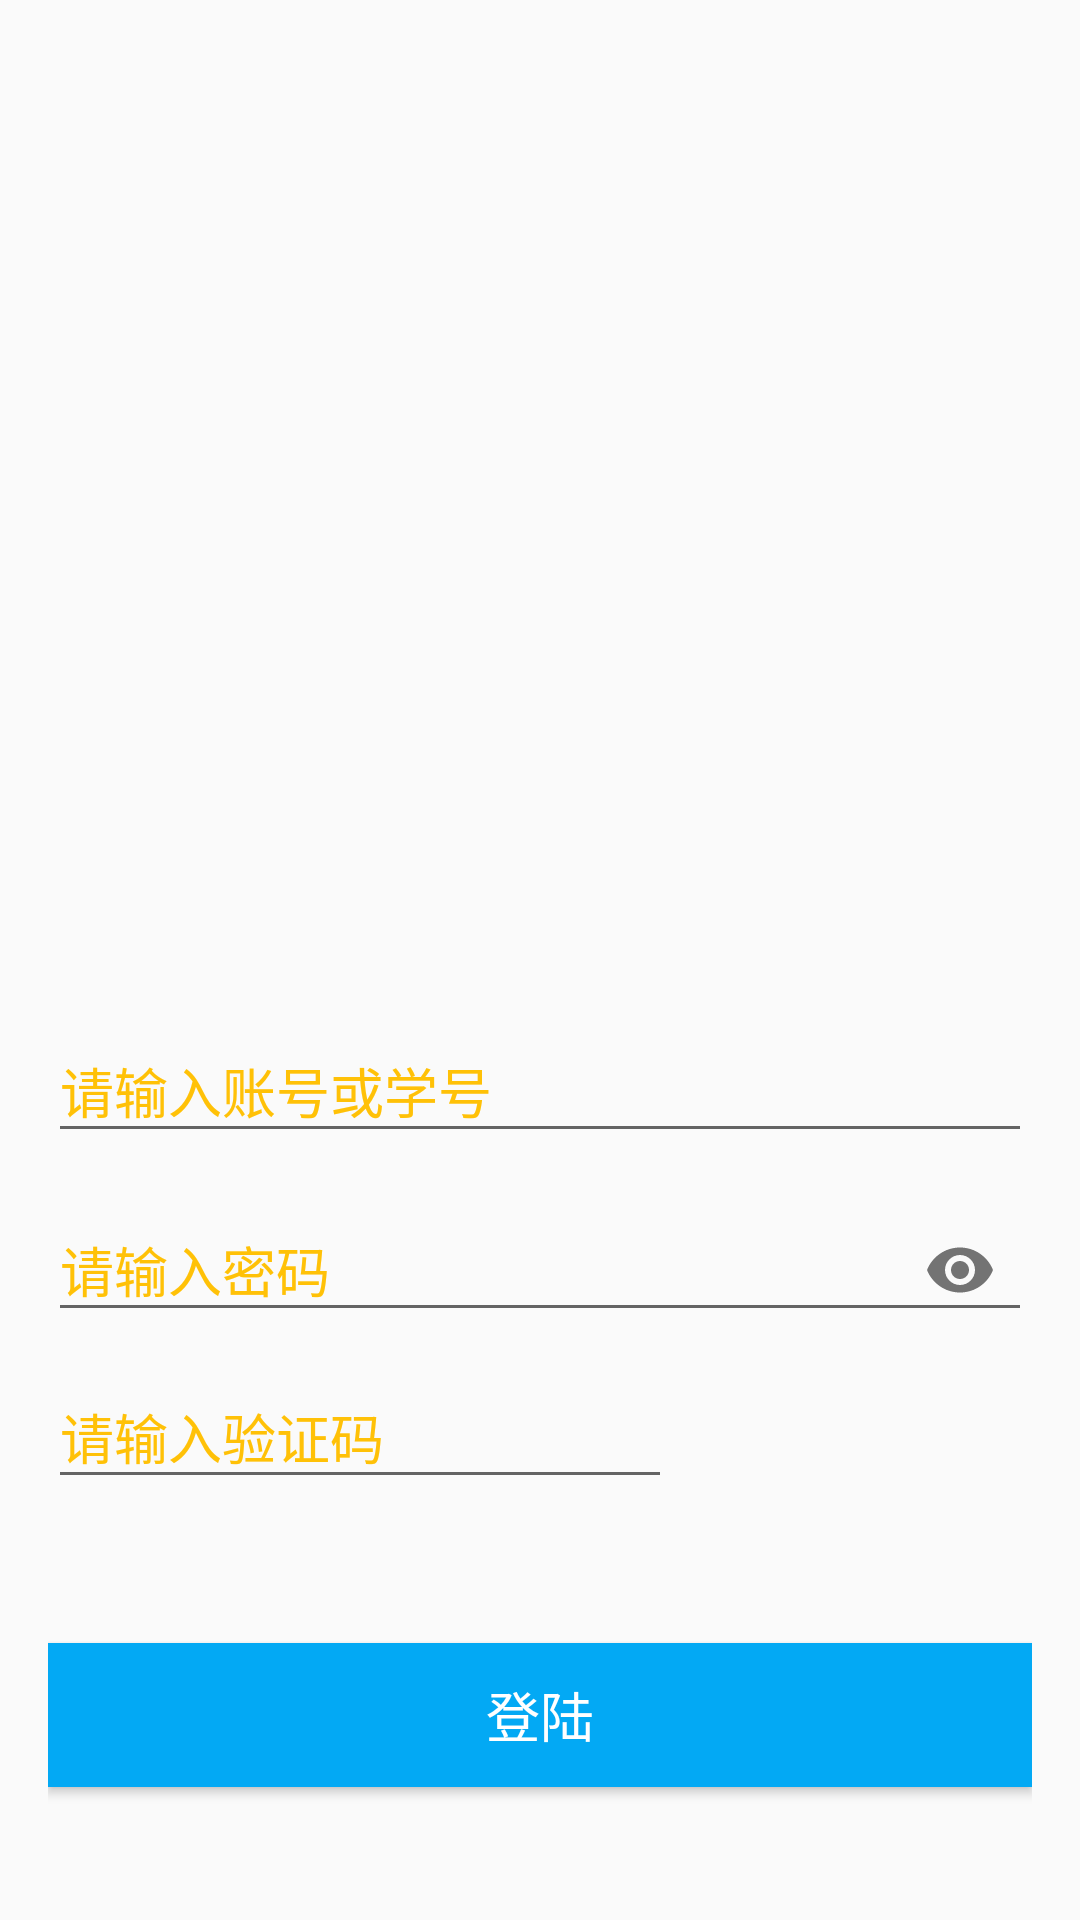

Reconstruct the res/layout file that produces this screen, plus the resources it refers to.
<!-- AndroidManifest.xml: application theme AppTheme -->
<!-- res/layout/activity_login.xml -->
<?xml version="1.0" encoding="utf-8"?>
<LinearLayout xmlns:android="http://schemas.android.com/apk/res/android"
    xmlns:tools="http://schemas.android.com/tools"
    android:layout_width="match_parent"
    android:layout_height="match_parent"
    android:orientation="vertical"
    android:paddingLeft="16dp"
    android:paddingRight="16dp"
    android:paddingTop="4dp"
    android:weightSum="1"
    tools:context="us.xingkong.bucketchat.app.activity.view.LoginActivity"
    android:focusable="true"
    android:focusableInTouchMode="true"
    android:background="#fafafa">

    <RelativeLayout
        android:layout_width="match_parent"
        android:layout_height="0dp"
        android:layout_weight="0.5"
        android:layout_marginTop="20dp">

        <ImageView
            android:id="@+id/Logo"
            android:layout_width="wrap_content"
            android:layout_height="wrap_content"
            android:layout_centerInParent="true"
            android:src="@mipmap/logo" />
    </RelativeLayout>

    <LinearLayout
        android:layout_width="match_parent"
        android:layout_height="0dp"
        android:layout_weight="0.5"
        android:orientation="vertical">

        <LinearLayout
            android:layout_width="match_parent"
            android:layout_height="wrap_content"
            android:orientation="vertical">

            <android.support.design.widget.TextInputLayout
                android:id="@+id/userIdWrapper"
                android:layout_width="match_parent"
                android:layout_height="wrap_content"
                android:hint="@string/hint_input_username"
                android:textColorHint="#ffc107">

                <EditText
                    android:id="@+id/et_userId"
                    android:layout_width="match_parent"
                    android:layout_height="wrap_content"
                    android:singleLine="true" />
            </android.support.design.widget.TextInputLayout>


            <android.support.design.widget.TextInputLayout
                xmlns:app="http://schemas.android.com/apk/res-auto"
                android:id="@+id/passwordWrapper"
                android:layout_width="match_parent"
                android:layout_height="wrap_content"
                android:layout_below="@id/userIdWrapper"
                android:layout_marginTop="4dp"
                android:hint="@string/hint_input_password"
                android:textColorHint="#ffc107"
                app:passwordToggleEnabled="true">

                <EditText
                    android:id="@+id/et_password"
                    android:layout_width="match_parent"
                    android:layout_height="wrap_content"
                    android:inputType="textPassword" />

            </android.support.design.widget.TextInputLayout>

            <LinearLayout
                android:layout_width="match_parent"
                android:layout_height="wrap_content"
                android:orientation="horizontal">

                <android.support.design.widget.TextInputLayout
                    android:layout_width="0dp"
                    android:layout_height="match_parent"
                    android:layout_weight="0.65"
                    android:hint="@string/hint_input_check"
                    android:textColorHint="#ffc107">

                    <EditText
                        android:id="@+id/et_check"
                        android:layout_width="match_parent"
                        android:layout_height="wrap_content"
                        android:singleLine="true" />
                </android.support.design.widget.TextInputLayout>

                <ImageView
                    android:id="@+id/pic_check"
                    android:layout_width="0dp"
                    android:layout_height="match_parent"
                    android:layout_margin="4dp"
                    android:layout_weight="0.35" />
            </LinearLayout>


        </LinearLayout>


        <LinearLayout
            android:layout_width="match_parent"
            android:layout_height="0dp"
            android:layout_weight="1"
            android:gravity="center"
            android:orientation="vertical">

            <Button
                android:id="@+id/bt_login"
                android:layout_width="match_parent"
                android:layout_height="wrap_content"
                android:layout_marginTop="4dp"
                android:background="#03a9f4"
                android:textColor="#ffffff"
                android:text="@string/bt_login"
                android:textSize="18sp" />


        </LinearLayout>

    </LinearLayout>


</LinearLayout>
<!-- resources referenced by this layout -->
<resources>
  <string name="bt_login">登陆</string>
  <string name="hint_input_check">请输入验证码</string>
  <string name="hint_input_password">请输入密码</string>
  <string name="hint_input_username">请输入账号或学号</string>
  <style name="AppTheme" parent="Theme.AppCompat.Light.NoActionBar">
          
          <item name="colorPrimary">@color/chat_title_bg</item>
          <item name="colorPrimaryDark">@color/chat_title_bg</item>
          <item name="colorAccent">@color/colorAccent</item>
      </style>
  <!-- not gathered from this repository: default colours our renderer supplied (Android Studio template values) -->
  <color name="colorAccent">#FF03DAC5</color>
</resources>
